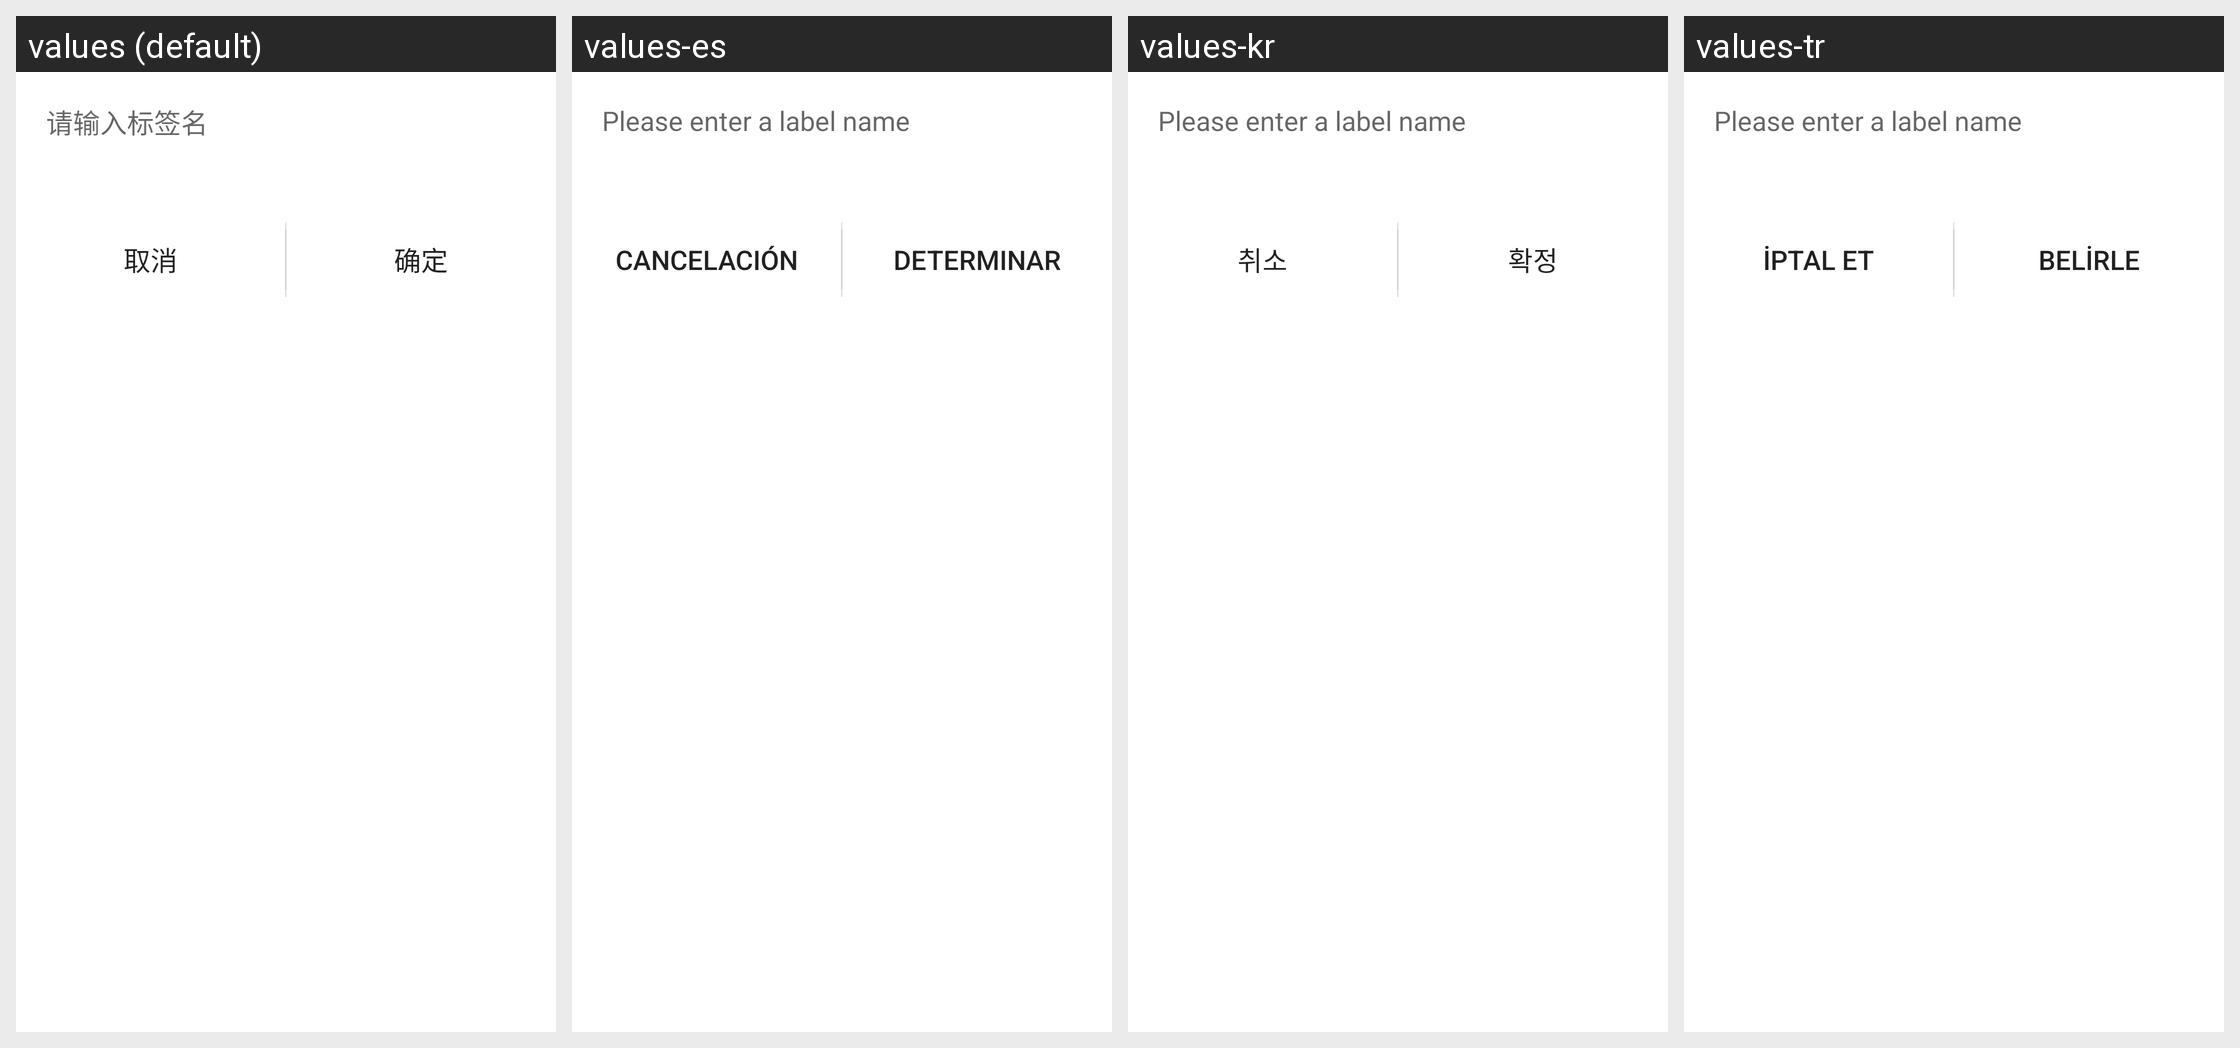

Here is an Android app screen in its default locale and in the app's own translations. Write out the translated-string differences for the strings that appear on this screen.
Android screen res/layout/dialog_tag.xml rendered under 4 locales, left to right: values (default), values-es, values-kr, values-tr. Device: Nexus 5 (rendered at 1080×1920; each locale shown at half size, 540×960, under a caption strip naming it); theme AppTheme.
Other locales in the repository, not shown: values-de, values-en, values-id, values-jpr, values-tw, values-vn.
Strings drawn on this screen, with the default value and each locale's value (text and hints the layout hard-codes, and strings that could not be matched under every locale, appear in the picture but are not listed):

please_enter_lable_name
  values: 请输入标签名
  values-es: Please enter a label name
  values-kr: Please enter a label name
  values-tr: Please enter a label name

cancel
  values: 取消
  values-es: cancelación
  values-kr: 취소
  values-tr: iptal et

confirm
  values: 确定
  values-es: determinar
  values-kr: 확정
  values-tr: belirle
